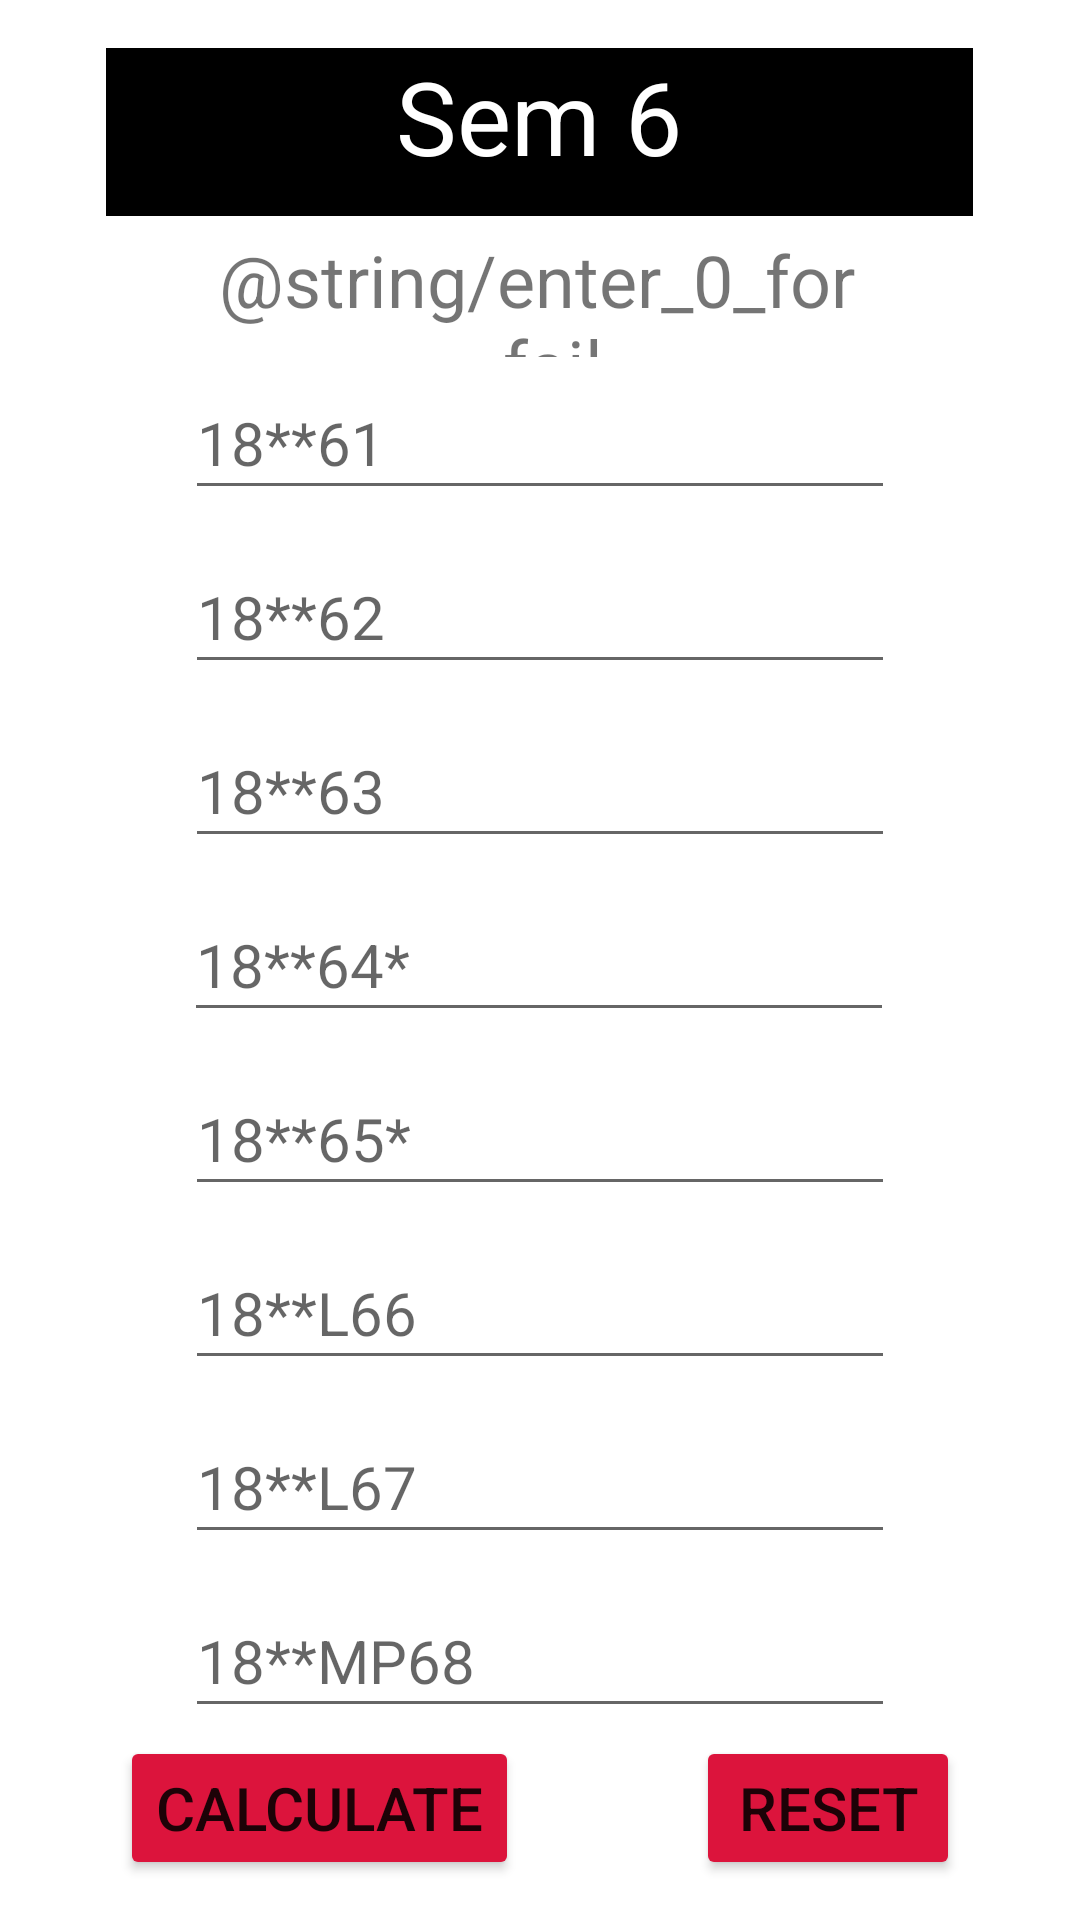

Android layout source for this screen:
<!-- AndroidManifest.xml: application theme Theme.GPACalc -->
<!-- res/layout/activity_sem6.xml -->
<?xml version="1.0" encoding="utf-8"?>
<androidx.constraintlayout.widget.ConstraintLayout xmlns:android="http://schemas.android.com/apk/res/android"
    xmlns:app="http://schemas.android.com/apk/res-auto"
    xmlns:tools="http://schemas.android.com/tools"
    android:layout_width="match_parent"
    android:layout_height="match_parent"
    tools:context=".Sem6_Activity">

    <TextView
        android:id="@+id/textView7"
        android:layout_width="234dp"
        android:layout_height="42dp"
        android:layout_marginTop="5dp"
        android:text="@string/enter_0_for_fail"
        android:textAlignment="center"
        android:textSize="24sp"
        app:layout_constraintBottom_toBottomOf="parent"
        app:layout_constraintEnd_toEndOf="parent"
        app:layout_constraintHorizontal_bias="0.491"
        app:layout_constraintStart_toStartOf="parent"
        app:layout_constraintTop_toBottomOf="@+id/headingSem6"
        app:layout_constraintVertical_bias="0.0" />

    <TextView
        android:id="@+id/headingSem6"
        android:layout_width="289dp"
        android:layout_height="56dp"
        android:layout_marginTop="16dp"
        android:background="#000000"
        android:backgroundTint="#000000"
        android:text="@string/sem_6"
        android:textAlignment="center"
        android:textColor="#FFFFFF"
        android:textColorLink="#F4EFEF"
        android:textSize="34sp"
        app:layout_constraintEnd_toEndOf="parent"
        app:layout_constraintHorizontal_bias="0.498"
        app:layout_constraintStart_toStartOf="parent"
        app:layout_constraintTop_toTopOf="parent" />

    <EditText
        android:id="@+id/sem6_1"
        android:layout_width="wrap_content"
        android:layout_height="wrap_content"
        android:layout_marginTop="50dp"
        android:ems="10"
        android:hint="@string/_18_61"
        android:importantForAutofill="no"
        android:inputType="number"
        android:minHeight="48dp"
        android:textSize="20sp"
        app:layout_constraintEnd_toEndOf="parent"
        app:layout_constraintStart_toStartOf="parent"
        app:layout_constraintTop_toBottomOf="@+id/headingSem6"
        tools:ignore="TextContrastCheck" />

    <EditText
        android:id="@+id/sem6_2"
        android:layout_width="wrap_content"
        android:layout_height="wrap_content"
        android:layout_marginTop="10dp"
        android:ems="10"
        android:hint="@string/_18_62"
        android:importantForAutofill="no"
        android:inputType="number"
        android:minHeight="48dp"
        android:textSize="20sp"
        app:layout_constraintEnd_toEndOf="parent"
        app:layout_constraintStart_toStartOf="parent"
        app:layout_constraintTop_toBottomOf="@+id/sem6_1"
        tools:ignore="TextContrastCheck" />

    <EditText
        android:id="@+id/sem6_3"
        android:layout_width="wrap_content"
        android:layout_height="wrap_content"
        android:layout_marginTop="10dp"
        android:ems="10"
        android:hint="@string/_18_63"
        android:importantForAutofill="no"
        android:inputType="number"
        android:minHeight="48dp"
        android:textSize="20sp"
        app:layout_constraintEnd_toEndOf="parent"
        app:layout_constraintStart_toStartOf="parent"
        app:layout_constraintTop_toBottomOf="@+id/sem6_2"
        tools:ignore="TextContrastCheck" />

    <EditText
        android:id="@+id/sem6_4"
        android:layout_width="wrap_content"
        android:layout_height="wrap_content"
        android:layout_marginTop="10dp"
        android:ems="10"
        android:hint="@string/_18_64_"
        android:importantForAutofill="no"
        android:inputType="number"
        android:minHeight="48dp"
        android:textSize="20sp"
        app:layout_constraintEnd_toEndOf="parent"
        app:layout_constraintHorizontal_bias="0.497"
        app:layout_constraintStart_toStartOf="parent"
        app:layout_constraintTop_toBottomOf="@+id/sem6_3"
        tools:ignore="TextContrastCheck" />

    <EditText
        android:id="@+id/sem6_5"
        android:layout_width="wrap_content"
        android:layout_height="wrap_content"
        android:layout_marginTop="10dp"
        android:ems="10"
        android:hint="@string/_18_65_"
        android:importantForAutofill="no"
        android:inputType="number"
        android:minHeight="48dp"
        android:textSize="20sp"
        app:layout_constraintEnd_toEndOf="parent"
        app:layout_constraintStart_toStartOf="parent"
        app:layout_constraintTop_toBottomOf="@+id/sem6_4"
        tools:ignore="TextContrastCheck" />

    <EditText
        android:id="@+id/sem6_6"
        android:layout_width="wrap_content"
        android:layout_height="wrap_content"
        android:layout_marginTop="10dp"
        android:ems="10"
        android:hint="@string/_18_l66"
        android:importantForAutofill="no"
        android:inputType="number"
        android:minHeight="48dp"
        android:textSize="20sp"
        app:layout_constraintEnd_toEndOf="parent"
        app:layout_constraintStart_toStartOf="parent"
        app:layout_constraintTop_toBottomOf="@+id/sem6_5"
        tools:ignore="TextContrastCheck" />

    <EditText
        android:id="@+id/sem6_8"
        android:layout_width="wrap_content"
        android:layout_height="wrap_content"
        android:layout_marginTop="10dp"
        android:layout_marginBottom="100dp"
        android:ems="10"
        android:hint="@string/_18_mp68"
        android:importantForAutofill="no"
        android:inputType="number"
        android:minHeight="48dp"
        android:textSize="20sp"
        app:layout_constraintBottom_toBottomOf="parent"
        app:layout_constraintEnd_toEndOf="parent"
        app:layout_constraintStart_toStartOf="parent"
        app:layout_constraintTop_toBottomOf="@+id/sem6_7"
        app:layout_constraintVertical_bias="0.0"
        tools:ignore="TextContrastCheck" />

    <Button
        android:id="@+id/reset_sem6"
        android:layout_width="wrap_content"
        android:layout_height="wrap_content"
        android:layout_marginEnd="40dp"
        android:backgroundTint="#DC143C"
        android:text="@string/reset"
        android:textSize="20sp"
        app:layout_constraintBottom_toBottomOf="parent"
        app:layout_constraintEnd_toEndOf="parent"
        app:layout_constraintHorizontal_bias="1.0"
        app:layout_constraintStart_toEndOf="@+id/calc_sem6"
        app:layout_constraintTop_toBottomOf="@+id/sem6_8"
        app:layout_constraintVertical_bias="0.164" />

    <Button
        android:id="@+id/calc_sem6"
        android:layout_width="wrap_content"
        android:layout_height="wrap_content"
        android:layout_marginStart="40dp"
        android:backgroundTint="#DC143C"
        android:text="@string/calculate"
        android:textSize="20sp"
        app:layout_constraintBottom_toBottomOf="parent"
        app:layout_constraintStart_toStartOf="parent"
        app:layout_constraintTop_toBottomOf="@+id/sem6_8"
        app:layout_constraintVertical_bias="0.164" />

    <EditText
        android:id="@+id/sem6_7"
        android:layout_width="wrap_content"
        android:layout_height="wrap_content"
        android:layout_marginTop="10dp"
        android:ems="10"
        android:hint="@string/_18_l67"
        android:importantForAutofill="no"
        android:inputType="number"
        android:minHeight="48dp"
        android:textSize="20sp"
        app:layout_constraintEnd_toEndOf="parent"
        app:layout_constraintStart_toStartOf="parent"
        app:layout_constraintTop_toBottomOf="@+id/sem6_6"
        tools:ignore="TextContrastCheck" />

</androidx.constraintlayout.widget.ConstraintLayout>
<!-- resources referenced by this layout -->
<resources>
  <string name="_18_61">18**61</string>
  <string name="_18_62">18**62</string>
  <string name="_18_63">18**63</string>
  <string name="_18_64_">18**64*</string>
  <string name="_18_65_">18**65*</string>
  <string name="_18_l66">18**L66</string>
  <string name="_18_l67">18**L67</string>
  <string name="_18_mp68">18**MP68</string>
  <string name="calculate">Calculate</string>
  <string name="reset">Reset</string>
  <string name="sem_6">Sem 6</string>
  <style name="Theme.GPACalc" parent="Theme.MaterialComponents.DayNight.DarkActionBar">
          
          <item name="colorPrimary">@color/purple_500</item>
          <item name="colorPrimaryVariant">@color/purple_700</item>
          <item name="colorOnPrimary">@color/white</item>
          
          <item name="colorSecondary">@color/teal_200</item>
          <item name="colorSecondaryVariant">@color/teal_700</item>
          <item name="colorOnSecondary">@color/black</item>
          
          <item name="android:statusBarColor" tools:targetApi="l">?attr/colorPrimaryVariant</item>
          
      </style>
  <color name="purple_500">#FF6200EE</color>
  <color name="purple_700">#FF3700B3</color>
  <color name="white">#FFFFFFFF</color>
  <color name="teal_200">#FF03DAC5</color>
  <color name="teal_700">#FF018786</color>
  <color name="black">#FF000000</color>
</resources>
